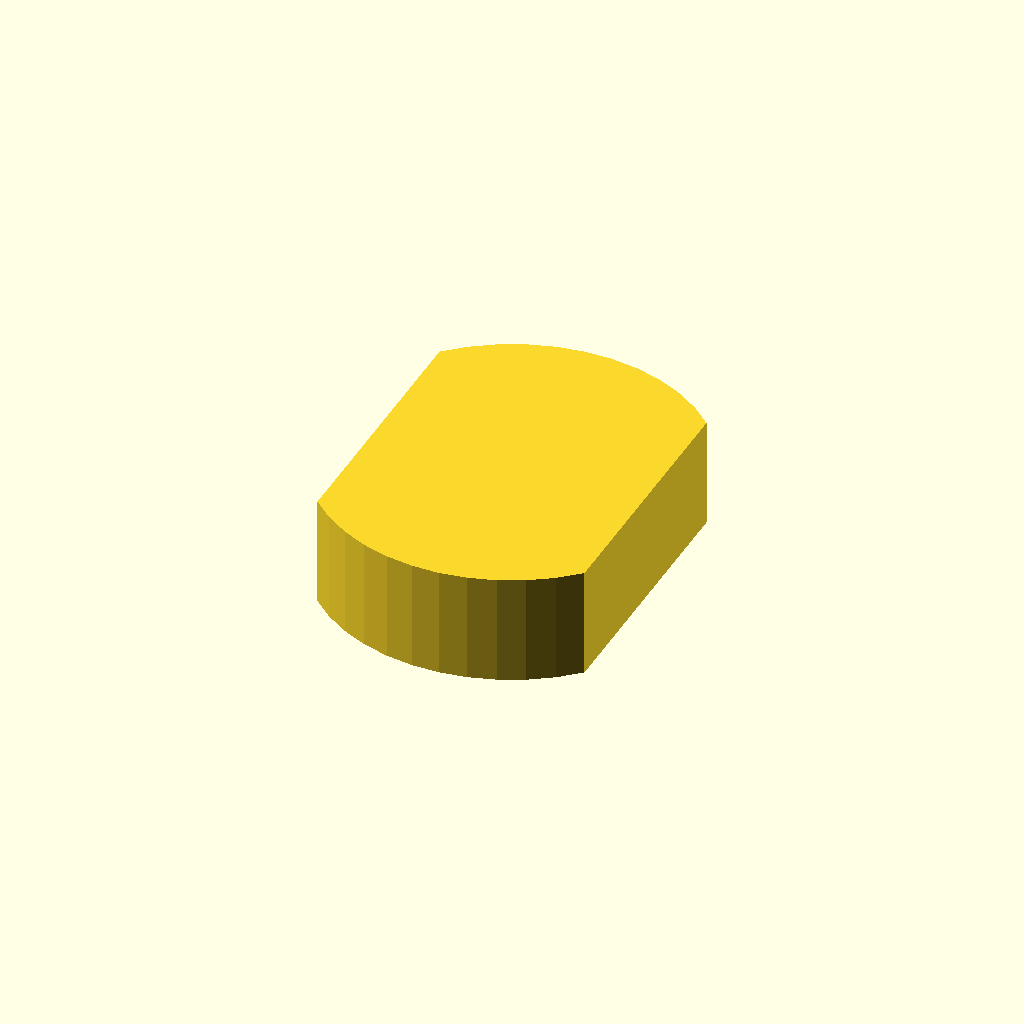
Cell 1: rendered with the file's own defaults.
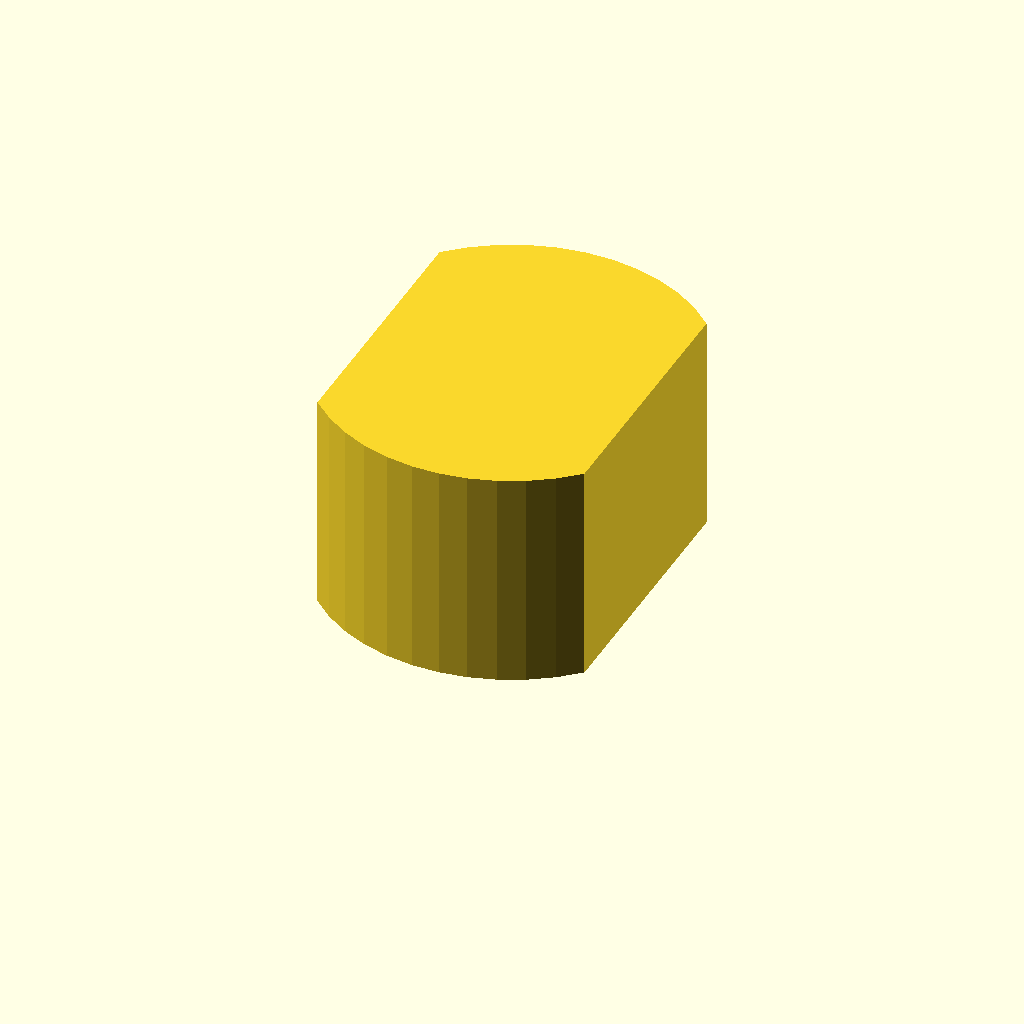
Cell 2: the same model with profile_height = 20.
All cells are drawn from one camera (rotation 55°, 0°, 25°, orthographic, colour scheme Cornfield), so only the parameter changes between them.
Source of the model, optional_data/data/sketch1/eccentrics/part_0041.scad:
$fn = 32;

// ----------------------------------------------------------------------
// Eccentric disc: double_d, 10 mm thick
// ----------------------------------------------------------------------

// --- parameters (mm) ---
profile_height = 10;      // extrusion height
profile_points = 24;      // points of the closed outline

profile = [[24.281, 28.856], [22.439, 30.481], [20.382, 31.824], [18.154, 32.857], [15.799, 33.557], [13.369, 33.911], [10.912, 33.911], [8.482, 33.557], [6.127, 32.857], [3.898, 31.824], [1.842, 30.481], [0, 28.856], [0, 5.056], [1.842, 3.43], [3.898, 2.087], [6.127, 1.055], [8.482, 0.354], [10.912, 0], [13.369, 0], [15.799, 0.354], [18.154, 1.055], [20.382, 2.087], [22.439, 3.43], [24.281, 5.056]];  // single closed polygon, 24 points, counter clockwise

// --- the one profile operation ---
linear_extrude(height = profile_height) polygon(points = profile);
Parameter table extracted from the source (name, type, default, range or options):
profile_height: number, default 10
profile_points: number, default 24
